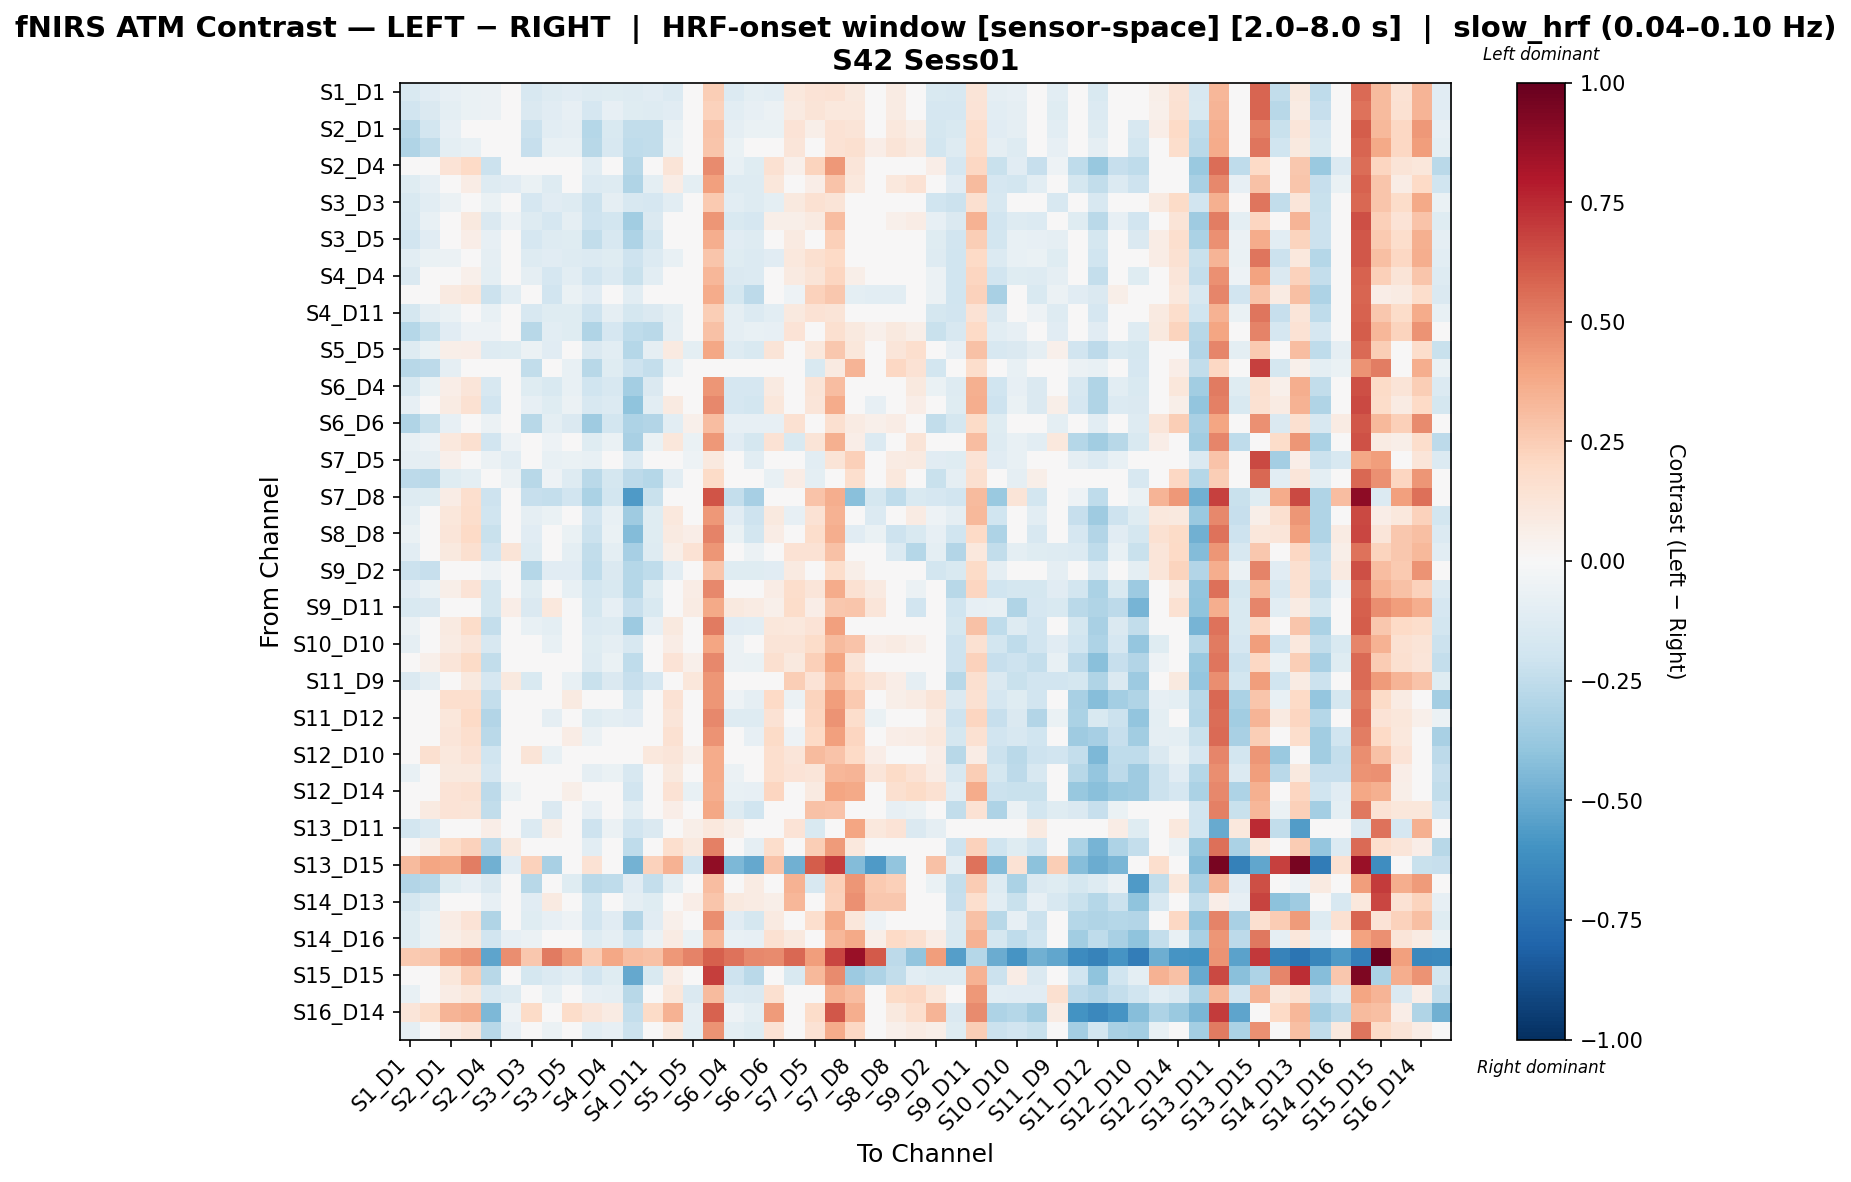

The table this chart was drawn from, first rows:
, S1_D1 hbo, S1_D3 hbo, S2_D1 hbo, S2_D2 hbo, S2_D4 hbo, S3_D1 hbo, S3_D3 hbo, S3_D4 hbo, S3_D5 hbo, S4_D2 hbo, S4_D4 hbo, S4_D6 hbo, S4_D11 hbo, S5_D3 hbo, S5_D5 hbo, S5_D7 hbo, S6_D4 hbo, S6_D5 hbo, S6_D6 hbo, S6_D8 hbo, S7_D5 hbo, S7_D7 hbo, S7_D8 hbo
S1_D1 hbo, -0.1497, -0.1112, -0.0818, -0.063, -0.0554, -0.0313, -0.1617, -0.1297, -0.1164, -0.1283, -0.1211, -0.1306, -0.1106, -0.1405, -0.04177, 0.2479, -0.1373, -0.09514, -0.103, 0.1077, 0.1391, 0.1416, 0.09638
S1_D3 hbo, -0.193, -0.1449, -0.09698, -0.06922, -0.0562, -0.02902, -0.1449, -0.1135, -0.08235, -0.1659, -0.08469, -0.1246, -0.1297, -0.1165, -0.02118, 0.2344, -0.1019, -0.07831, -0.061, 0.08752, 0.1313, 0.1026, 0.1038
S2_D1 hbo, -0.2757, -0.1834, -0.0846, -0.04367, -0.03054, -0.01724, -0.2141, -0.105, -0.08771, -0.289, -0.1516, -0.2465, -0.2485, -0.07412, 0.009748, 0.2884, -0.08752, -0.06525, -0.07026, 0.1354, 0.05709, 0.1432, 0.1253
S2_D2 hbo, -0.2992, -0.244, -0.0967, -0.07149, -0.02691, -0.04674, -0.2342, -0.0772, -0.07614, -0.279, -0.158, -0.2527, -0.2471, -0.07002, -0.02871, 0.2785, -0.06896, -0.04103, -0.04471, 0.1237, -0.01487, 0.1432, 0.1619
S2_D4 hbo, -0.0206, 0.03567, 0.1385, 0.1992, -0.215, 0.0111, -0.02267, -0.04918, 0.00921, -0.1019, -0.04131, -0.2809, -0.02552, 0.1308, 0.008786, 0.4738, -0.07757, -0.1185, 0.1542, 0.05445, 0.2252, 0.4335, 0.1229
S3_D1 hbo, -0.1195, -0.08241, 0.04321, 0.07555, -0.1327, -0.1141, -0.06772, -0.1309, -0.02846, -0.1369, -0.129, -0.3021, -0.09978, 0.07068, -0.1015, 0.4119, -0.1281, -0.1289, 0.1126, 0.01415, 0.06795, 0.2881, 0.1074
S3_D3 hbo, -0.1556, -0.1063, -0.06209, -0.03494, -0.06457, 0.00532, -0.1686, -0.1149, -0.132, -0.2179, -0.09199, -0.1613, -0.1691, -0.1028, 0.03539, 0.2629, -0.1071, -0.128, -0.09926, 0.09478, 0.1529, 0.13, 0.03717
S3_D4 hbo, -0.1617, -0.07448, 0.03524, 0.1001, -0.1473, -0.05001, -0.1275, -0.1654, -0.09045, -0.2061, -0.18, -0.3444, -0.148, 0.04449, -0.04008, 0.4404, -0.1555, -0.1667, 0.06106, 0.05622, 0.08983, 0.3048, 0.03373
S3_D5 hbo, -0.1935, -0.1142, 0.01409, 0.06723, -0.08025, -0.01431, -0.1675, -0.1327, -0.1247, -0.2433, -0.1635, -0.3088, -0.1865, 0.0108, 0.01185, 0.3632, -0.1162, -0.1264, 0.006202, 0.088, 0.03686, 0.2352, 0.04494
S4_D2 hbo, -0.1045, -0.06771, -0.05774, -0.009178, -0.08746, 0.005207, -0.1321, -0.1122, -0.1251, -0.1391, -0.1207, -0.2076, -0.1406, -0.07506, 0.02509, 0.2759, -0.1222, -0.135, -0.1122, 0.1037, 0.1575, 0.2003, 0.01211
S4_D4 hbo, -0.1466, -0.03683, 0.03385, 0.05259, -0.09778, -0.04062, -0.09198, -0.1678, -0.103, -0.191, -0.1379, -0.2249, -0.1064, 0.01552, -0.006161, 0.3349, -0.1431, -0.1342, 0.02916, 0.08643, 0.1324, 0.2128, 0.06139
S4_D6 hbo, -0.0478, 0.04694, 0.0894, 0.1171, -0.2164, -0.1023, -0.02624, -0.1929, -0.06995, -0.113, -0.022, -0.1059, -0.02255, 0.0367, -0.04976, 0.3736, -0.1791, -0.2622, 0.0197, -0.05094, 0.2285, 0.2667, -0.09614
S4_D11 hbo, -0.1754, -0.09215, -0.06724, -0.01921, -0.07102, 0.00206, -0.1567, -0.1225, -0.1178, -0.2073, -0.08919, -0.1722, -0.1475, -0.1003, 0.03261, 0.2473, -0.09199, -0.1372, -0.1049, 0.09441, 0.1419, 0.1311, 0.04672
S5_D3 hbo, -0.2845, -0.2223, -0.1151, -0.05439, -0.05346, -4.372122642526072e-05, -0.2738, -0.1079, -0.1218, -0.3021, -0.1689, -0.2577, -0.2697, -0.0893, 0.01635, 0.295, -0.09146, -0.07352, -0.07857, 0.1363, 0.02472, 0.158, 0.1009
S5_D5 hbo, -0.1288, -0.06884, 0.05908, 0.06928, -0.1253, -0.1227, -0.05931, -0.1155, -0.01258, -0.1475, -0.1019, -0.2816, -0.09008, 0.08852, -0.101, 0.3875, -0.1322, -0.1512, 0.1272, -0.01426, 0.1077, 0.2703, 0.1119
S5_D7 hbo, -0.2804, -0.2615, -0.08638, -0.04885, -0.008726, -0.0247, -0.2481, 0.00294, -0.07387, -0.2807, -0.1196, -0.2075, -0.2412, -0.07474, -0.02208, 0.003227, 0.006422, -0.03197, -0.02383, 0.02825, -0.1507, 0.08872, 0.342
S6_D4 hbo, -0.153, -0.06561, 0.0626, 0.1176, -0.1622, -0.04805, -0.1179, -0.1531, -0.07048, -0.2015, -0.1586, -0.3385, -0.1424, 0.04127, -0.03056, 0.4411, -0.1705, -0.1667, 0.08866, 0.03266, 0.1317, 0.3091, 0.02967
S6_D5 hbo, -0.08448, -0.03109, 0.08272, 0.1554, -0.1906, -0.01903, -0.08189, -0.1184, -0.05838, -0.1581, -0.1397, -0.4023, -0.1082, 0.08906, -0.03321, 0.4834, -0.1716, -0.1822, 0.115, 0.0007382, 0.1203, 0.3716, -0.009802
S6_D6 hbo, -0.3005, -0.2245, -0.08474, -0.03945, -0.05941, 0.03774, -0.2785, -0.09457, -0.1444, -0.3588, -0.1874, -0.3068, -0.2934, -0.1021, 0.05311, 0.3098, -0.0792, -0.08545, -0.0792, 0.1509, 0.01197, 0.1623, 0.08134
S6_D8 hbo, -0.07184, -0.0534, 0.1072, 0.1617, -0.1891, -0.05144, -0.02906, -0.05421, 0.009788, -0.1234, -0.07031, -0.3258, -0.0631, 0.1159, -0.06637, 0.4315, -0.1123, -0.1746, 0.1412, -0.1519, 0.1306, 0.3583, 0.06532
S7_D5 hbo, -0.08658, -0.08763, 0.05191, 0.005412, -0.0564, -0.102, -0.04911, -0.07147, -0.06347, -0.07189, 0.003941, -0.1388, -0.01384, -0.01221, -0.05385, 0.09425, -0.03295, -0.1036, 0.01504, 0.003455, -0.1073, 0.1317, 0.2417
S7_D7 hbo, -0.2579, -0.2702, -0.1188, -0.1014, 0.01944, -0.05657, -0.2811, -0.05044, -0.1268, -0.2679, -0.1731, -0.2647, -0.2887, -0.1032, -0.02968, 0.1928, -0.04717, -0.0467, -0.07591, 0.07787, -0.1011, -0.01779, 0.1647
S7_D8 hbo, -0.1251, -0.1239, 0.07083, 0.1682, -0.2085, -0.009921, -0.2329, -0.2381, -0.1881, -0.3143, -0.1818, -0.5652, -0.2237, -0.01068, 0.01601, 0.6282, -0.2367, -0.3287, -0.03129, -0.02439, 0.2885, 0.3655, -0.4171
S8_D6 hbo, -0.09537, -0.02085, 0.1145, 0.1748, -0.1984, -0.01775, -0.09281, -0.06896, -0.028, -0.191, -0.07529, -0.3524, -0.1204, 0.1048, -0.002095, 0.437, -0.1159, -0.2059, 0.09729, -0.08204, 0.148, 0.3458, -0.00606
S8_D8 hbo, -0.06679, -0.01532, 0.1235, 0.1988, -0.2209, 0.0377, -0.1124, -0.0457, -0.06349, -0.2133, -0.06911, -0.4299, -0.1243, 0.09185, 0.06366, 0.4933, -0.06314, -0.18, 0.07406, 0.03494, 0.1781, 0.3595, -0.1127
S8_D15 hbo, -0.1048, -0.02414, 0.1009, 0.1588, -0.1952, 0.1308, -0.1293, -0.007198, -0.09416, -0.2434, -0.09795, -0.3337, -0.1328, 0.06015, 0.1408, 0.4447, 0.002782, -0.05563, 0.04727, 0.1437, 0.1418, 0.292, 0.01367
S9_D2 hbo, -0.2133, -0.2331, -0.04898, 0.0002707, -0.05356, 0.006269, -0.2884, -0.1102, -0.1102, -0.2528, -0.1445, -0.2849, -0.2531, -0.1038, 0.03532, 0.2754, -0.1174, -0.1181, -0.1102, 0.09223, 0.04199, 0.1773, 0.05874
S9_D9 hbo, -0.1168, -0.06496, 0.05848, 0.1367, -0.172, 0.04934, -0.1192, -0.04181, -0.07608, -0.1812, -0.1504, -0.2856, -0.1231, 0.04725, 0.07472, 0.4786, -0.02899, -0.04664, 0.0721, 0.1735, 0.1224, 0.3727, 0.1491
S9_D11 hbo, -0.1542, -0.1412, -0.01084, 0.02826, -0.178, 0.06737, -0.1412, 0.1065, 0.002194, -0.1735, -0.08452, -0.2274, -0.152, 0.02826, 0.0804, 0.3812, 0.0957, 0.0804, 0.05433, 0.1851, 0.07018, 0.2683, 0.2779
S10_D9 hbo, -0.05979, -0.00553, 0.09247, 0.181, -0.2373, 0.008674, -0.07056, -0.09416, -0.03742, -0.1369, -0.1307, -0.3663, -0.08458, 0.1009, 0.01093, 0.5172, -0.1169, -0.1033, 0.1142, 0.1018, 0.1362, 0.4131, 0.04275
S10_D10 hbo, -0.09079, -0.01968, 0.08358, 0.1213, -0.1565, -0.01998, -0.0244, -0.07102, 0.007222, -0.1182, -0.09332, -0.1617, -0.03039, 0.07759, -0.009262, 0.3969, -0.0603, -0.02789, 0.1315, 0.1276, 0.181, 0.3195, 0.2839
S10_D12 hbo, -0.0493, 0.05183, 0.1244, 0.1941, -0.2463, 0.04441, -0.004234, -0.04131, 0.02141, -0.1284, -0.06621, -0.2576, -0.03244, 0.1398, 0.05319, 0.4836, -0.0582, -0.06881, 0.1618, 0.09976, 0.2364, 0.3971, 0.1316
S11_D9 hbo, -0.1428, -0.0879, -0.004169, 0.09541, -0.1718, 0.09851, -0.151, 0.008776, -0.07588, -0.2213, -0.1441, -0.2268, -0.1685, 0.007529, 0.1107, 0.4401, 0.01136, -0.0003377, 0.03139, 0.2437, 0.1368, 0.3215, 0.1995
S11_D11 hbo, -0.008515, 0.02165, 0.1673, 0.1717, -0.2386, -0.01357, 0.03219, -0.01541, 0.08862, -0.03571, 0.02479, -0.1563, 0.04102, 0.1432, -0.02482, 0.4438, -0.05288, -0.08891, 0.1987, -0.05787, 0.2242, 0.4166, 0.2604
S11_D12 hbo, -0.03915, 0.02162, 0.1168, 0.1992, -0.2945, 0.01814, -0.03336, -0.08721, -0.005436, -0.1246, -0.1014, -0.1167, -0.04289, 0.1191, -0.009335, 0.4815, -0.1289, -0.1251, 0.1469, -0.0359, 0.2162, 0.4492, 0.1762
S11_D13 hbo, -0.02833, 0.001535, 0.1233, 0.1674, -0.2675, -0.02113, 0.01223, -0.01027, 0.07228, -0.0563, -0.002001, -0.02657, 0.02044, 0.1526, -0.01988, 0.4487, -0.04775, -0.08172, 0.1926, -0.05105, 0.2024, 0.4077, 0.2158
S12_D10 hbo, 0.03921, 0.1606, 0.1043, 0.1436, -0.1988, 0.007762, 0.126, -0.07146, 0.04733, -0.001456, 0.04137, -0.04987, 0.1036, 0.1179, 0.05185, 0.3713, -0.04434, -0.02891, 0.1667, 0.1189, 0.3127, 0.285, 0.2006
S12_D12 hbo, -0.07271, -0.009654, 0.09952, 0.1009, -0.1678, -0.04632, 0.0002159, -0.04131, 0.035, -0.09303, -0.06711, -0.1564, -0.0003683, 0.1009, -0.03888, 0.3726, -0.05605, -0.01596, 0.1652, 0.1345, 0.124, 0.3334, 0.3426
S12_D14 hbo, -0.04161, 0.01303, 0.1383, 0.1553, -0.2602, -0.0661, 0.0233, -0.04405, 0.05503, -0.04848, -0.04414, -0.1904, 0.02338, 0.1417, -0.07678, 0.3638, -0.07559, -0.07864, 0.2133, 0.02277, 0.09122, 0.3954, 0.3795
S13_D6 hbo, 0.01465, 0.092, 0.1371, 0.1289, -0.2451, -0.04162, 0.02103, -0.1424, -0.04781, -0.08254, 0.001325, -0.1033, 0.027, 0.0648, -0.006795, 0.3898, -0.1318, -0.1992, 0.03462, 0.02002, 0.292, 0.2883, 0.006755
S13_D11 hbo, -0.1798, -0.1359, -0.007935, 0.03047, 0.06416, 0.04327, -0.1359, 0.05607, 0.004866, -0.2083, -0.05914, -0.1876, -0.1463, 0.03047, 0.05607, 0.1034, 0.05607, 0.03293, 0.04327, 0.1394, -0.1487, 0.01983, 0.3975
S13_D13 hbo, -0.001521, 0.06031, 0.1875, 0.2314, -0.263, 0.09763, 0.005855, 0.01736, 0.03682, -0.1044, -0.006783, -0.2507, -0.01919, 0.1664, 0.09481, 0.5019, -0.03101, -0.08801, 0.1767, -2.910938916926617e-05, 0.2434, 0.429, 0.1052
S13_D15 hbo, 0.3162, 0.391, 0.3827, 0.5094, -0.4804, -0.1117, 0.2326, -0.3268, 0.02555, 0.1437, 0.0438, -0.4748, 0.2326, 0.351, -0.1885, 0.8897, -0.4487, -0.5121, 0.2877, -0.4823, 0.6042, 0.6969, -0.4353
S14_D12 hbo, -0.2906, -0.2771, -0.1243, -0.08225, -0.1428, -0.01588, -0.2771, -0.0399, -0.1184, -0.2692, -0.2528, -0.1171, -0.239, -0.1003, 0.0002395, 0.3053, -0.0399, 0.07847, -0.02409, 0.3497, -0.163, 0.2356, 0.4404
S14_D13 hbo, -0.1764, -0.1255, -0.01958, 0.007072, -0.08236, 0.03158, -0.1157, 0.08651, 0.003062, -0.1831, -0.04609, -0.09296, -0.1245, -0.004715, 0.06293, 0.2788, 0.09629, 0.08153, 0.06107, 0.3325, 0.0365, 0.2314, 0.4592
S14_D14 hbo, -0.1212, -0.06325, 0.07136, 0.1334, -0.2997, -0.04898, -0.1193, -0.07851, -0.05018, -0.1926, -0.1131, -0.2934, -0.1147, 0.05213, -0.04114, 0.4631, -0.1097, -0.1794, 0.09228, -0.007092, 0.1663, 0.3785, 0.1095
S14_D16 hbo, -0.1223, -0.06909, 0.06107, 0.09531, -0.1933, -0.07917, -0.05934, -0.02557, 0.01355, -0.1263, -0.09293, -0.202, -0.05808, 0.08106, -0.06968, 0.332, -0.07408, -0.07929, 0.1543, 0.1001, 0.03924, 0.3287, 0.3818
S15_D13 hbo, 0.2632, 0.2665, 0.4107, 0.448, -0.5271, 0.4658, 0.2665, 0.5227, 0.4231, 0.2535, 0.3896, 0.3109, 0.2953, 0.4356, 0.4978, 0.5958, 0.5423, 0.4782, 0.4729, 0.5744, 0.4199, 0.6695, 0.8619
S15_D15 hbo, -0.01869, 0.003397, 0.1102, 0.2434, -0.2799, 0.04604, -0.1789, -0.1378, -0.1053, -0.192, -0.1248, -0.5082, -0.1492, 0.07156, 0.03472, 0.6926, -0.2109, -0.273, 0.03559, -0.1526, 0.3222, 0.4705, -0.3652
S15_D16 hbo, -0.0764, -0.03243, 0.07601, 0.1148, -0.1598, -0.1262, -0.03243, -0.07095, -0.009794, -0.08408, -0.08652, -0.2807, -0.01163, 0.1148, -0.1462, 0.3171, -0.1368, -0.1418, 0.1614, -0.03479, 0.0223, 0.3514, 0.3049
S16_D14 hbo, 0.1241, 0.1809, 0.3363, 0.3606, -0.4495, -0.05332, 0.1909, 0.02778, 0.1813, 0.1218, 0.08336, -0.2363, 0.1918, 0.3439, -0.0886, 0.5934, -0.05185, -0.09765, 0.425, -0.02503, 0.1849, 0.6188, 0.3656
S16_D16 hbo, -0.08997, -0.04636, 0.0781, 0.1216, -0.2736, -0.08225, -0.03498, -0.05741, 0.009112, -0.108, -0.08264, -0.2133, -0.02842, 0.09416, -0.09547, 0.4488, -0.09852, -0.1194, 0.1471, -0.04128, 0.1471, 0.3682, 0.2045
